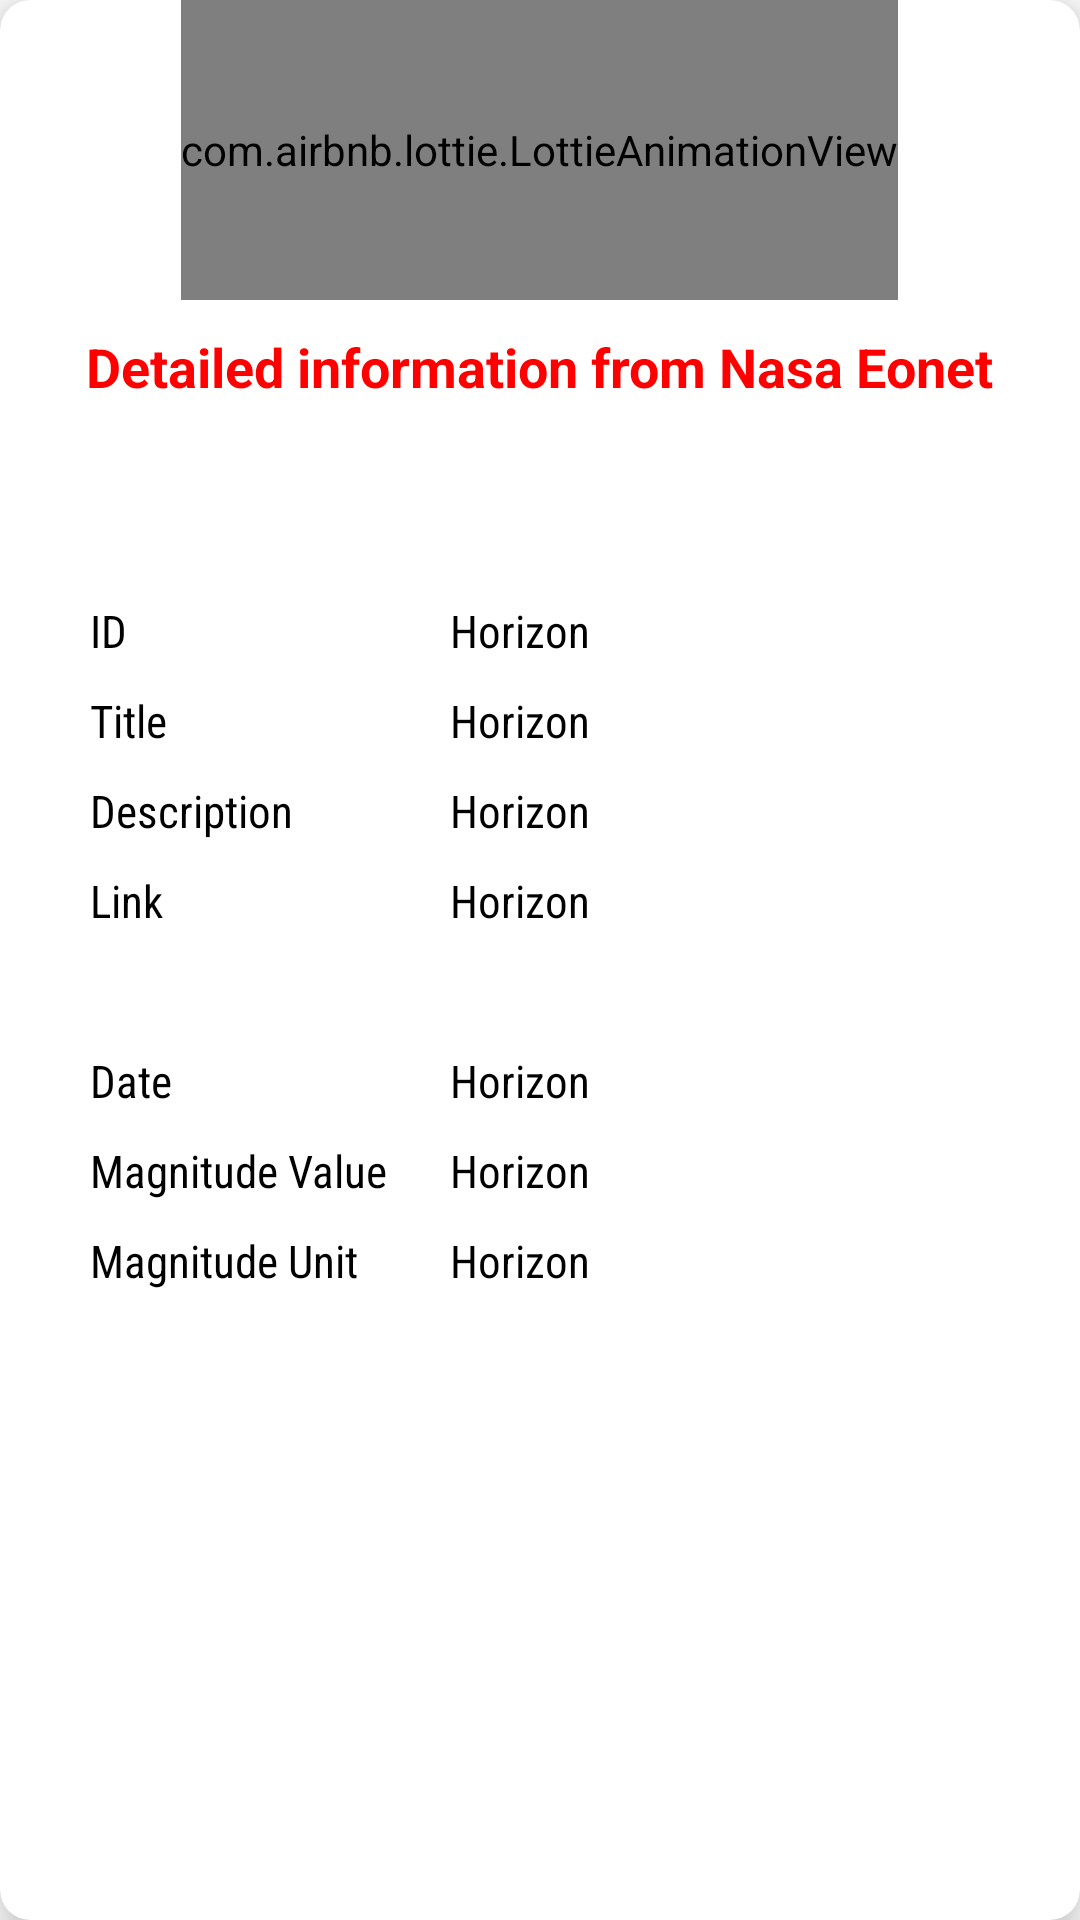

Produce the Android XML layout that renders to this screen, including the resource entries it uses.
<!-- AndroidManifest.xml: application theme Theme.Horizon -->
<!-- res/layout/onclickmarker.xml -->
<?xml version="1.0" encoding="utf-8"?>

<androidx.cardview.widget.CardView xmlns:android="http://schemas.android.com/apk/res/android"
    xmlns:app="http://schemas.android.com/apk/res-auto"
    xmlns:tools="http://schemas.android.com/tools"
    android:id="@+id/card"
    android:layout_centerHorizontal="true"
    android:layout_width="350dp"
    android:layout_height="wrap_content"
    app:cardCornerRadius="10dp"
    app:cardElevation="10dp"
    app:cardMaxElevation="12dp"
    android:layout_marginTop="10dp"
    android:layout_marginLeft="10dp"
    android:layout_marginRight="10dp"
    app:cardBackgroundColor="#FFFFFF">

    <RelativeLayout
        android:layout_width="match_parent"
        android:layout_height="100dp"
        android:background="@color/transparent">

        <com.airbnb.lottie.LottieAnimationView
            android:layout_width="wrap_content"
            android:layout_height="100dp"
            android:layout_centerHorizontal="true"
            app:lottie_autoPlay="true"
            app:lottie_loop="true"
            app:lottie_rawRes="@raw/nasa_lottie" />

    </RelativeLayout>

    <RelativeLayout
        android:layout_marginTop="100dp"
        android:layout_width="match_parent"
        android:layout_height="wrap_content"
        android:layout_marginBottom="50dp">

        <RelativeLayout
            android:layout_width="wrap_content"
            android:layout_centerHorizontal="true"
            android:layout_height="wrap_content">

            <TextView
                android:layout_width="wrap_content"
                android:layout_height="wrap_content"
                android:layout_marginTop="10dp"
                android:text="Detailed information from Nasa Eonet"
                android:textColor="#FF0000"
                android:textSize="18dp"
                android:textStyle="bold" />
        </RelativeLayout>


        <RelativeLayout
            android:layout_width="wrap_content"
            android:layout_height="wrap_content"
            android:layout_centerHorizontal="true"
            android:layout_marginBottom="50dp"
            android:layout_marginTop="100dp">


            <LinearLayout
                android:layout_width="match_parent"
                android:layout_height="wrap_content"
                android:orientation="horizontal">


                <TextView
                    android:layout_marginLeft="30dp"
                    android:layout_width="100dp"
                    android:layout_height="wrap_content"
                    android:fontFamily="sans-serif-condensed"
                    android:text="ID"
                    android:textColor="@color/black"
                    android:textSize="15sp" />

                <TextView
                    android:id="@+id/id"
                    android:layout_width="match_parent"
                    android:layout_height="wrap_content"
                    android:fontFamily="sans-serif-condensed"
                    android:text="@string/app_name"
                    android:layout_marginLeft="20dp"
                    android:textColor="@color/black"
                    android:textSize="15sp" />

            </LinearLayout>


            <LinearLayout
                android:layout_marginTop="30dp"
                android:layout_width="match_parent"
                android:layout_height="wrap_content"
                android:orientation="horizontal">


                <TextView
                    android:layout_marginLeft="30dp"
                    android:layout_width="100dp"
                    android:layout_height="wrap_content"
                    android:fontFamily="sans-serif-condensed"
                    android:text="Title"
                    android:textColor="@color/black"
                    android:textSize="15sp" />

                <TextView
                    android:id="@+id/title"
                    android:layout_width="match_parent"
                    android:layout_height="wrap_content"
                    android:fontFamily="sans-serif-condensed"
                    android:text="@string/app_name"
                    android:layout_marginLeft="20dp"
                    android:textColor="@color/black"
                    android:textSize="15sp" />

            </LinearLayout>


            <LinearLayout
                android:layout_width="match_parent"
                android:layout_height="wrap_content"
                android:layout_marginTop="60dp"
                android:orientation="horizontal">


                <TextView
                    android:layout_width="100dp"
                    android:layout_height="wrap_content"
                    android:layout_marginLeft="30dp"
                    android:fontFamily="sans-serif-condensed"
                    android:text="Description"
                    android:textColor="@color/black"
                    android:textSize="15sp" />

                <TextView
                    android:id="@+id/description"
                    android:layout_width="match_parent"
                    android:layout_height="wrap_content"
                    android:fontFamily="sans-serif-condensed"
                    android:text="@string/app_name"
                    android:layout_marginLeft="20dp"
                    android:textColor="@color/black"
                    android:textSize="15sp" />

            </LinearLayout>



            <LinearLayout
                android:layout_width="match_parent"
                android:layout_height="wrap_content"
                android:layout_marginTop="90dp"
                android:orientation="horizontal">


                <TextView
                    android:layout_width="100dp"
                    android:layout_height="wrap_content"
                    android:layout_marginLeft="30dp"
                    android:fontFamily="sans-serif-condensed"
                    android:text="Link"
                    android:textColor="@color/black"
                    android:textSize="15sp" />

                <TextView
                    android:id="@+id/link"
                    android:layout_width="match_parent"
                    android:layout_height="wrap_content"
                    android:fontFamily="sans-serif-condensed"
                    android:text="@string/app_name"
                    android:layout_marginLeft="20dp"
                    android:textColor="@color/black"
                    android:textSize="15sp" />

            </LinearLayout>


            <LinearLayout
                android:layout_width="match_parent"
                android:layout_height="wrap_content"
                android:layout_marginTop="150dp"
                android:orientation="horizontal">


                <TextView
                    android:layout_width="100dp"
                    android:layout_height="wrap_content"
                    android:layout_marginLeft="30dp"
                    android:fontFamily="sans-serif-condensed"
                    android:text="Date"
                    android:textColor="@color/black"
                    android:textSize="15sp" />

                <TextView
                    android:id="@+id/date"
                    android:layout_width="match_parent"
                    android:layout_height="wrap_content"
                    android:fontFamily="sans-serif-condensed"
                    android:text="@string/app_name"
                    android:layout_marginLeft="20dp"
                    android:textColor="@color/black"
                    android:textSize="15sp" />

            </LinearLayout>


            <LinearLayout
                android:layout_width="match_parent"
                android:layout_height="wrap_content"
                android:layout_marginTop="180dp"
                android:orientation="horizontal">


                <TextView
                    android:layout_width="100dp"
                    android:layout_height="wrap_content"
                    android:layout_marginLeft="30dp"
                    android:fontFamily="sans-serif-condensed"
                    android:text="Magnitude Value"
                    android:textColor="@color/black"
                    android:textSize="15sp" />

                <TextView
                    android:id="@+id/magnitudeValue"
                    android:layout_width="match_parent"
                    android:layout_height="wrap_content"
                    android:fontFamily="sans-serif-condensed"
                    android:text="@string/app_name"
                    android:layout_marginLeft="20dp"
                    android:textColor="@color/black"
                    android:textSize="15sp" />

            </LinearLayout>

            <LinearLayout
                android:layout_width="match_parent"
                android:layout_height="wrap_content"
                android:layout_marginTop="210dp"
                android:orientation="horizontal">


                <TextView
                    android:layout_width="100dp"
                    android:layout_height="wrap_content"
                    android:layout_marginLeft="30dp"
                    android:fontFamily="sans-serif-condensed"
                    android:text="Magnitude Unit"
                    android:textColor="@color/black"
                    android:textSize="15sp" />

                <TextView
                    android:id="@+id/magnitudeUnit"
                    android:layout_width="match_parent"
                    android:layout_height="wrap_content"
                    android:fontFamily="sans-serif-condensed"
                    android:text="@string/app_name"
                    android:layout_marginLeft="20dp"
                    android:textColor="@color/black"
                    android:textSize="15sp" />

            </LinearLayout>



        </RelativeLayout>






    </RelativeLayout>


</androidx.cardview.widget.CardView>
<!-- resources referenced by this layout -->
<resources>
  <color name="black">#FF000000</color>
  <color name="transparent">#00FFFFFF</color>
  <string name="app_name">Horizon</string>
  <style name="Theme.Horizon" parent="Theme.MaterialComponents.DayNight.DarkActionBar">
          
          <item name="colorPrimary">@color/purple_500</item>
          <item name="colorPrimaryVariant">@color/purple_700</item>
          <item name="colorOnPrimary">@color/white</item>
          
          <item name="colorSecondary">@color/teal_200</item>
          <item name="colorSecondaryVariant">@color/teal_700</item>
          <item name="colorOnSecondary">@color/black</item>
          
          <item name="android:statusBarColor" tools:targetApi="l">?attr/colorPrimaryVariant</item>
          
      </style>
  <color name="purple_500">#FF6200EE</color>
  <color name="purple_700">#FF3700B3</color>
  <color name="white">#FFFFFFFF</color>
  <color name="teal_200">#FF03DAC5</color>
  <color name="teal_700">#FF018786</color>
</resources>
